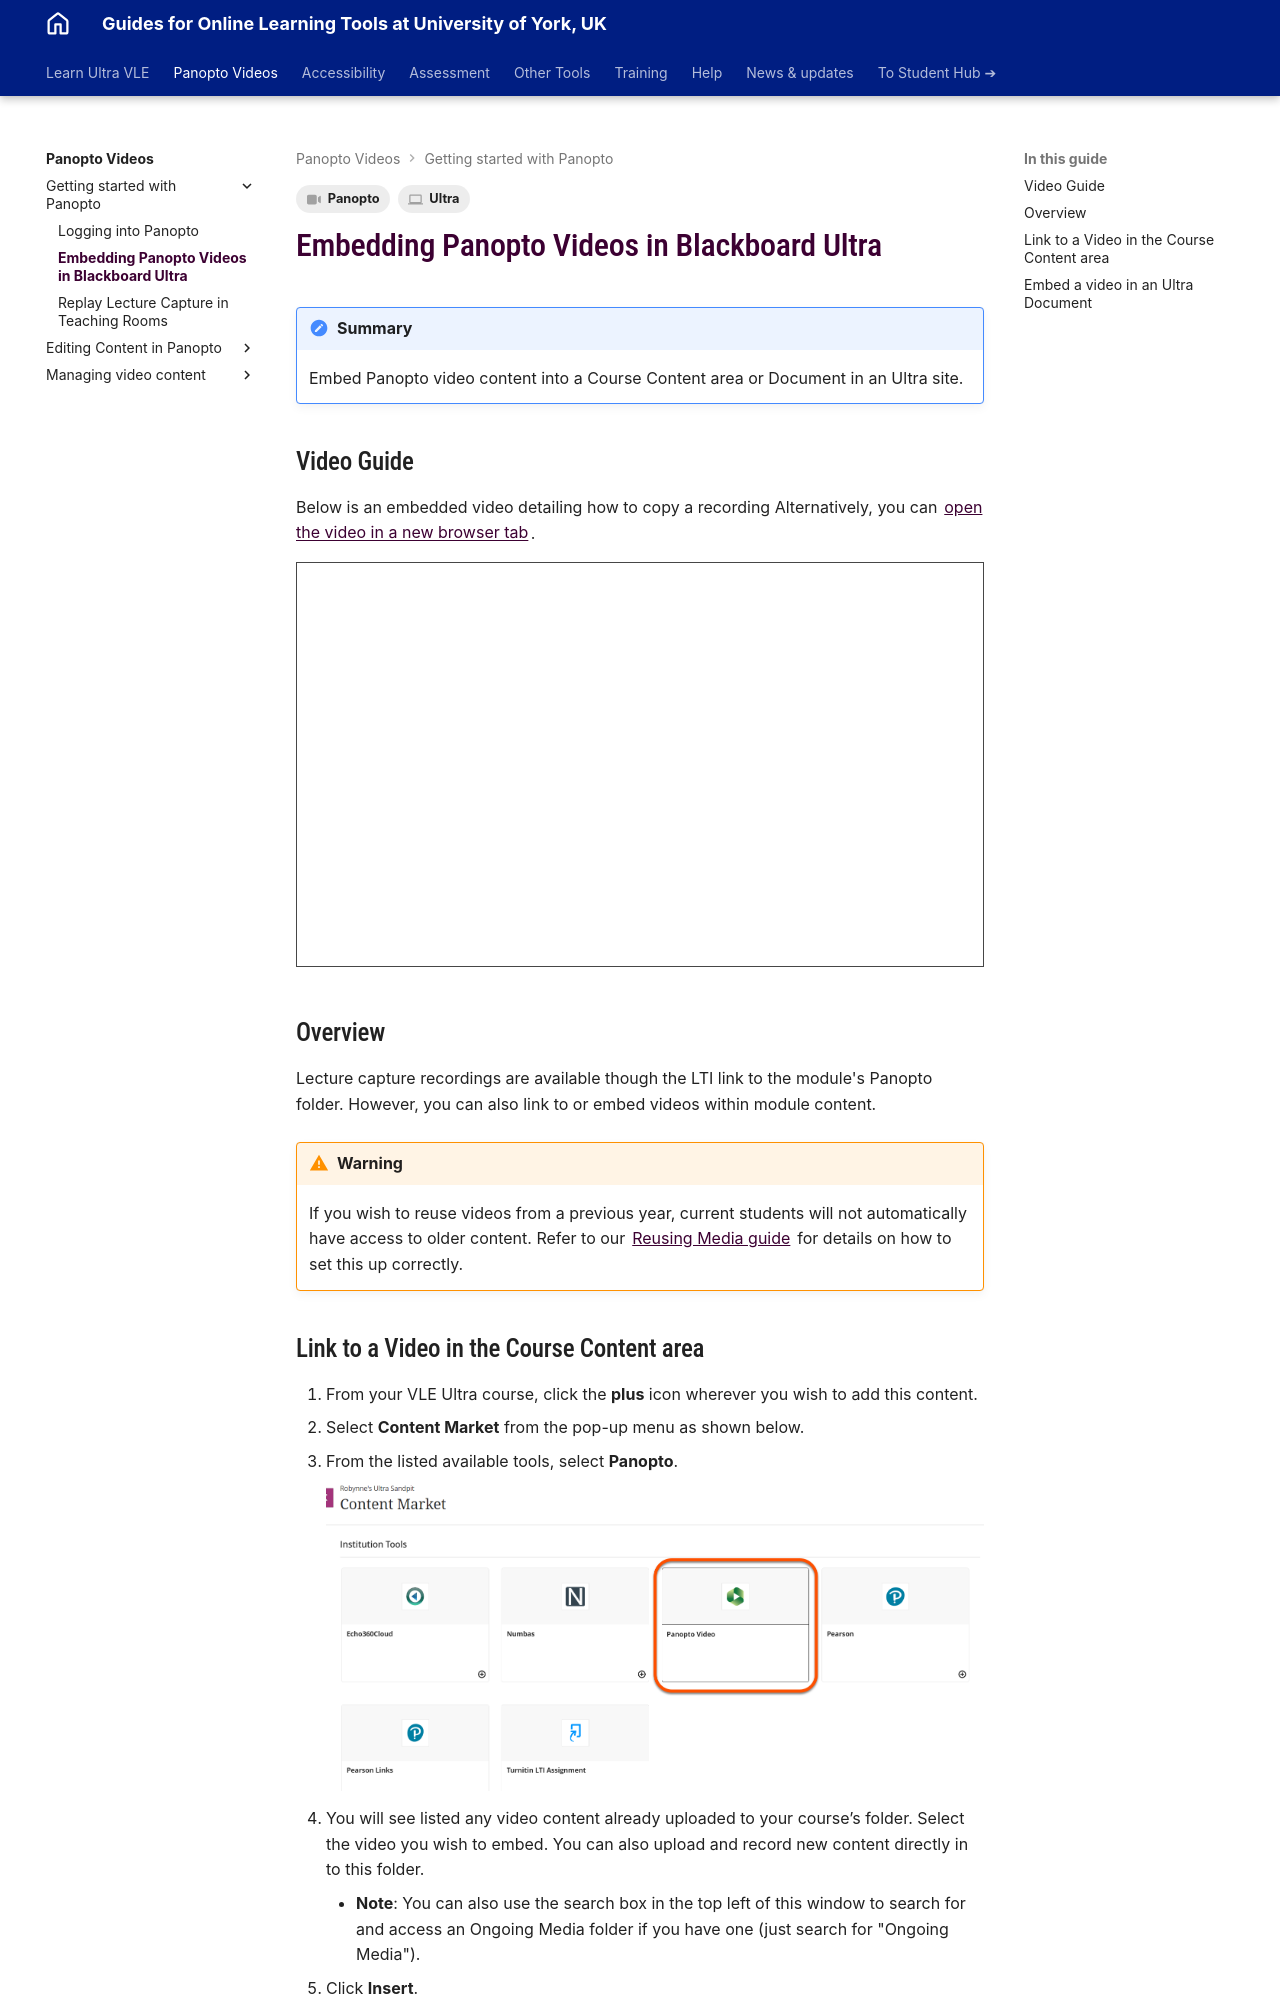

repository: PDLT-University-of-York/test-split-site · page: panopto/embed-panopto-ultra/index.html · generator: mkdocs

---
tags:
    - Ultra
    - Panopto
---
<!-- TO DO: RE-SIZE AND RE-UPLOAD IMAGES, ADD BORDERS, EDIT AND EMBED INSTRUCTIONAL VIDEO-->
# Embedding Panopto Videos in Blackboard Ultra

!!! Summary

    Embed Panopto video content into a Course Content area or Document in an Ultra site.


## Video Guide

Below is an embedded video detailing how to copy a recording Alternatively, you can [open the video in a new browser tab](https://york.cloud.panopto.eu/Panopto/Pages/Viewer.aspx?id=2f566ec7-d7f1-4856-a26b-b20900eaf334).

<iframe src="https://york.cloud.panopto.eu/Panopto/Pages/Embed.aspx?id=2f566ec7-d7f1-4856-a26b-b20900eaf334&autoplay=false&offerviewer=true&showtitle=true&showbrand=true&captions=false&interactivity=all" height="405" width="720" style="border: 1px solid #464646;" allowfullscreen allow="autoplay" aria-label="Panopto Embedded Video Player" aria-description="Panopto Quick Tips - Linking/Embedding Videos" ></iframe>

## Overview

Lecture capture recordings are available though the LTI link to the module's Panopto folder. However, you can also link to or embed videos within module content.

!!! Warning

    If you wish to reuse videos from a previous year, current students will not automatically have access to older content. Refer to our [Reusing Media guide](../panopto/reuse-module-media.md) for details on how to set this up correctly.
